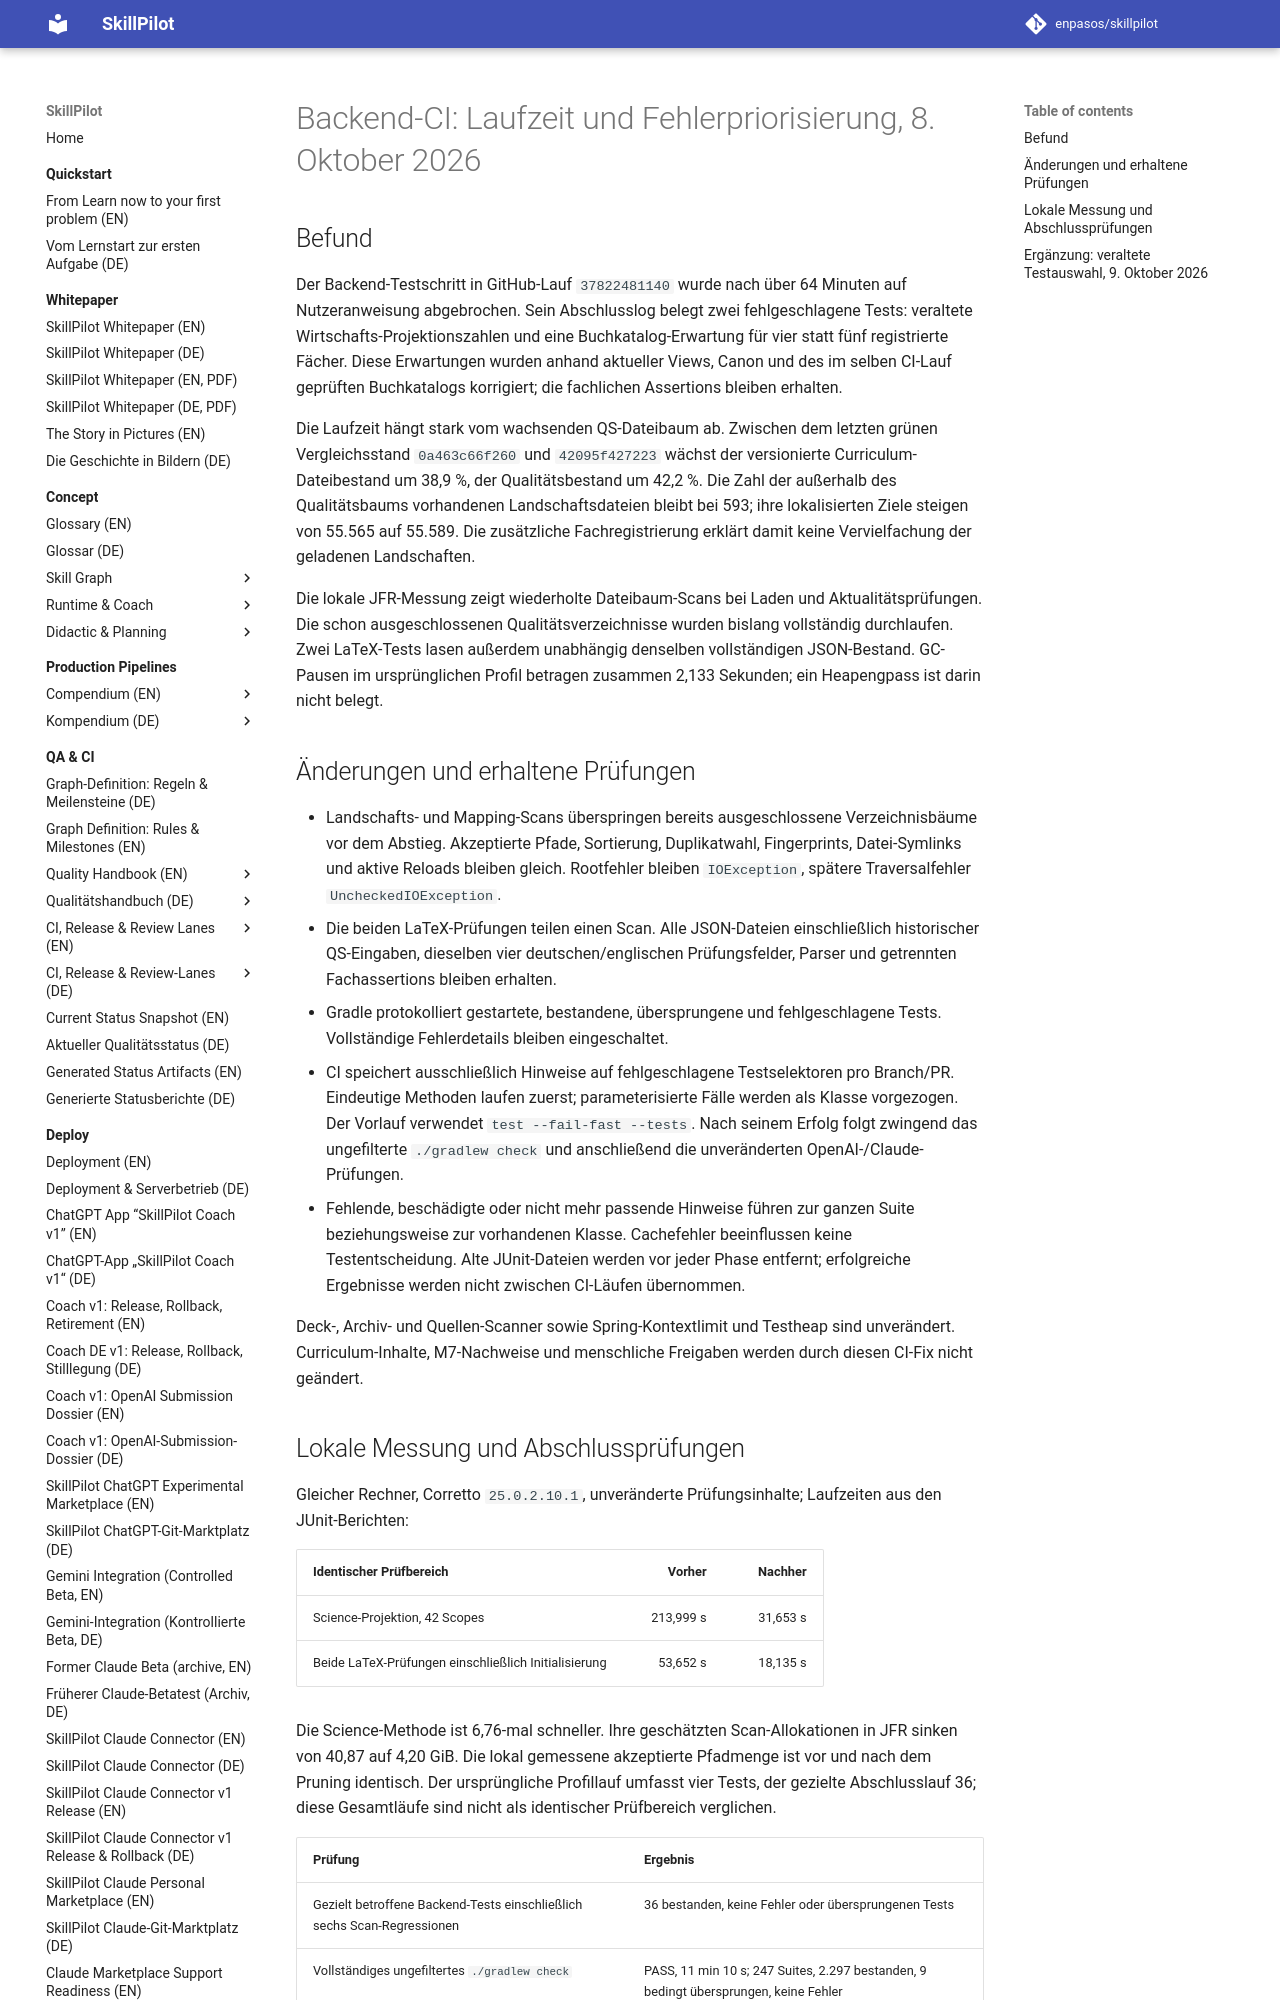

repository: enpasos/skillpilot · page: qa-ci/backend-ci-runtime-review-2026-10-08/index.html · generator: mkdocs

# Backend-CI: Laufzeit und Fehlerpriorisierung, 8. Oktober 2026

## Befund

Der Backend-Testschritt in GitHub-Lauf `37822481140` wurde nach über
64 Minuten auf Nutzeranweisung abgebrochen. Sein Abschlusslog belegt zwei
fehlgeschlagene Tests: veraltete Wirtschafts-Projektionszahlen und eine
Buchkatalog-Erwartung für vier statt fünf registrierte Fächer. Diese
Erwartungen wurden anhand aktueller Views, Canon und des im selben CI-Lauf
geprüften Buchkatalogs korrigiert; die fachlichen Assertions bleiben erhalten.

Die Laufzeit hängt stark vom wachsenden QS-Dateibaum ab. Zwischen dem letzten
grünen Vergleichsstand `0a463c66f260` und `42095f427223` wächst der versionierte
Curriculum-Dateibestand um 38,9 %, der Qualitätsbestand um 42,2 %. Die Zahl
der außerhalb des Qualitätsbaums vorhandenen Landschaftsdateien bleibt bei
593; ihre lokalisierten Ziele steigen von 55.565 auf 55.589. Die zusätzliche
Fachregistrierung erklärt damit keine Vervielfachung der geladenen Landschaften.

Die lokale JFR-Messung zeigt wiederholte Dateibaum-Scans bei Laden und
Aktualitätsprüfungen. Die schon ausgeschlossenen Qualitätsverzeichnisse wurden
bislang vollständig durchlaufen. Zwei LaTeX-Tests lasen außerdem unabhängig
denselben vollständigen JSON-Bestand. GC-Pausen im ursprünglichen Profil
betragen zusammen 2,133 Sekunden; ein Heapengpass ist darin nicht belegt.

## Änderungen und erhaltene Prüfungen

- Landschafts- und Mapping-Scans überspringen bereits ausgeschlossene
  Verzeichnisbäume vor dem Abstieg. Akzeptierte Pfade, Sortierung, Duplikatwahl,
  Fingerprints, Datei-Symlinks und aktive Reloads bleiben gleich. Rootfehler
  bleiben `IOException`, spätere Traversalfehler `UncheckedIOException`.
- Die beiden LaTeX-Prüfungen teilen einen Scan. Alle JSON-Dateien einschließlich
  historischer QS-Eingaben, dieselben vier deutschen/englischen Prüfungsfelder,
  Parser und getrennten Fachassertions bleiben erhalten.
- Gradle protokolliert gestartete, bestandene, übersprungene und fehlgeschlagene
  Tests. Vollständige Fehlerdetails bleiben eingeschaltet.
- CI speichert ausschließlich Hinweise auf fehlgeschlagene Testselektoren pro
  Branch/PR. Eindeutige Methoden laufen zuerst; parameterisierte Fälle werden
  als Klasse vorgezogen. Der Vorlauf verwendet `test --fail-fast --tests`.
  Nach seinem Erfolg folgt zwingend das ungefilterte `./gradlew check` und
  anschließend die unveränderten OpenAI-/Claude-Prüfungen.
- Fehlende, beschädigte oder nicht mehr passende Hinweise führen zur ganzen
  Suite beziehungsweise zur vorhandenen Klasse. Cachefehler beeinflussen keine
  Testentscheidung. Alte JUnit-Dateien werden vor jeder Phase entfernt;
  erfolgreiche Ergebnisse werden nicht zwischen CI-Läufen übernommen.

Deck-, Archiv- und Quellen-Scanner sowie Spring-Kontextlimit und Testheap sind
unverändert. Curriculum-Inhalte, M7-Nachweise und menschliche Freigaben werden
durch diesen CI-Fix nicht geändert.
